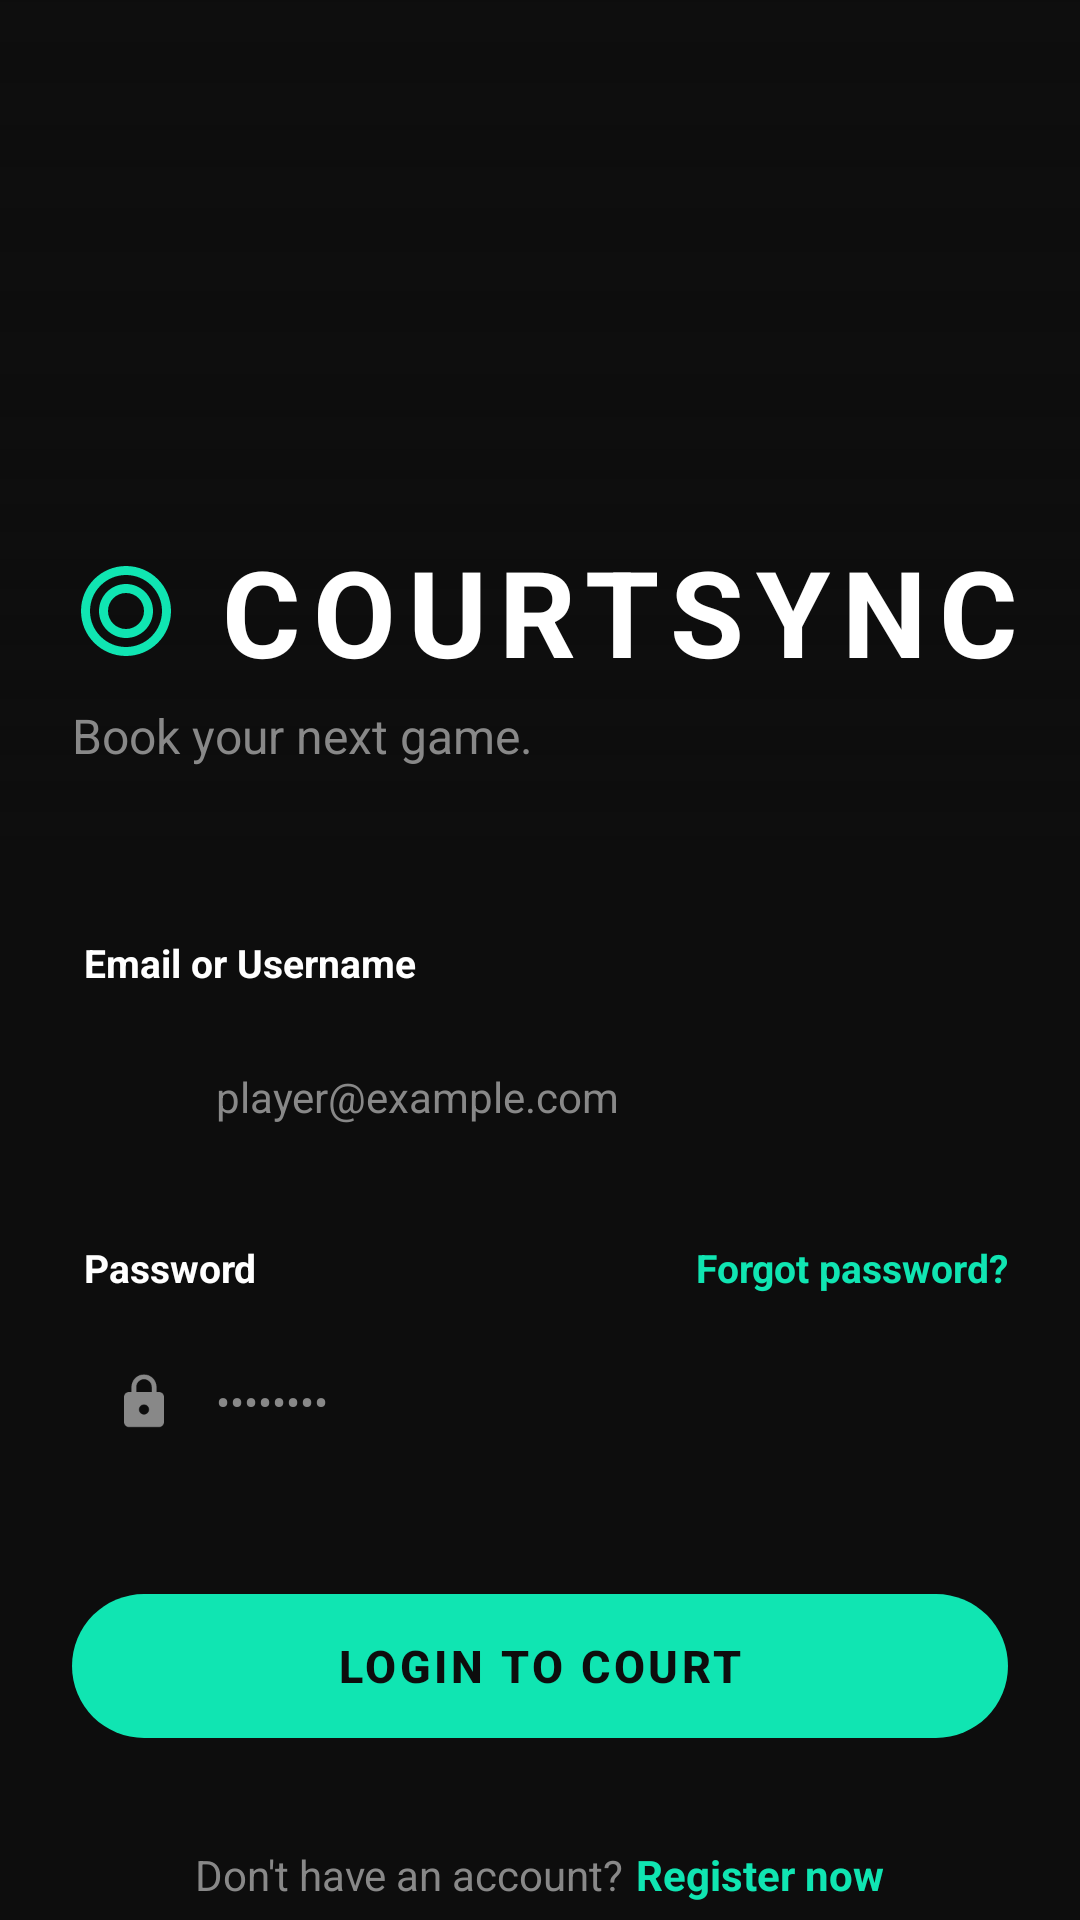

This screen was rendered from an Android layout file. Write that file and the resources it references.
<!-- AndroidManifest.xml: application theme Theme.CourtSync -->
<!-- res/layout/activity_login.xml -->
<?xml version="1.0" encoding="utf-8"?>
<androidx.core.widget.NestedScrollView
    xmlns:android="http://schemas.android.com/apk/res/android"
    xmlns:app="http://schemas.android.com/apk/res-auto"
    android:layout_width="match_parent"
    android:layout_height="match_parent"
    android:background="@color/background"
    android:fillViewport="true" >

    <LinearLayout
        android:layout_width="match_parent"
        android:layout_height="wrap_content"
        android:orientation="vertical" >

        
        <FrameLayout
            android:layout_width="match_parent"
            android:layout_height="288dp" >

            <ImageView
                android:id="@+id/ivHeaderBg"
                android:layout_width="match_parent"
                android:layout_height="match_parent"
                android:scaleType="centerCrop"
                android:alpha="0.5" />

            <View
                android:layout_width="match_parent"
                android:layout_height="match_parent"
                android:background="@drawable/bg_gradient_bottom" />

            
            <LinearLayout
                android:layout_width="wrap_content"
                android:layout_height="wrap_content"
                android:layout_gravity="bottom|start"
                android:layout_marginStart="24dp"
                android:layout_marginBottom="32dp"
                android:orientation="vertical">

                <LinearLayout
                    android:layout_width="wrap_content"
                    android:layout_height="wrap_content"
                    android:gravity="center_vertical"
                    android:orientation="horizontal" >

                    <ImageView
                        android:layout_width="36dp"
                        android:layout_height="36dp"
                        android:src="@drawable/ic_logo" />

                    <TextView
                        android:layout_width="wrap_content"
                        android:layout_height="wrap_content"
                        android:layout_marginStart="12dp"
                        android:text="@string/app_name"
                        android:textColor="@color/foreground"
                        android:textSize="40sp"
                        android:textStyle="bold"
                        android:letterSpacing="0.1"
                        android:textAllCaps="true" />
                </LinearLayout>

                <TextView
                    android:layout_width="wrap_content"
                    android:layout_height="wrap_content"
                    android:layout_marginTop="4dp"
                    android:text="@string/tagline"
                    android:textColor="@color/muted_foreground"
                    android:textSize="16sp" />
            </LinearLayout>
        </FrameLayout>

        
        <LinearLayout
            android:layout_width="match_parent"
            android:layout_height="wrap_content"
            android:orientation="vertical"
            android:paddingStart="24dp"
            android:paddingEnd="24dp"
            android:paddingTop="24dp"
            android:paddingBottom="40dp">

            
            <TextView
                android:layout_width="wrap_content"
                android:layout_height="wrap_content"
                android:layout_marginStart="4dp"
                android:layout_marginBottom="8dp"
                android:text="@string/email_label"
                android:textColor="@color/foreground"
                android:textSize="13sp"
                android:textStyle="bold" />

            <FrameLayout
                android:layout_width="match_parent"
                android:layout_height="56dp"
                android:layout_marginBottom="20dp">

                <EditText
                    android:id="@+id/etEmail"
                    android:layout_width="match_parent"
                    android:layout_height="match_parent"
                    android:background="@drawable/bg_input"
                    android:hint="@string/email_hint"
                    android:inputType="textEmailAddress"
                    android:paddingStart="48dp"
                    android:paddingEnd="16dp"
                    android:textColor="@color/foreground"
                    android:textColorHint="@color/muted_foreground"
                    android:textSize="14sp" />

                <ImageView
                    android:layout_width = "20dp"
                    android:layout_height = "20dp"
                    android:layout_gravity = "center_vertical"
                    android:layout_marginStart = "14dp"
                    android:src = "@drawable/ic_profile"
                    app:tint = "@color/muted_foreground" />
            </FrameLayout>

            
            <LinearLayout
                android:layout_width="match_parent"
                android:layout_height="wrap_content"
                android:layout_marginStart="4dp"
                android:layout_marginBottom="8dp"
                android:orientation="horizontal">

                <TextView
                    android:layout_width="0dp"
                    android:layout_height="wrap_content"
                    android:layout_weight="1"
                    android:text="@string/password_label"
                    android:textColor="@color/foreground"
                    android:textSize="13sp"
                    android:textStyle="bold" />

                <TextView
                    android:id="@+id/tvForgotPassword"
                    android:layout_width="wrap_content"
                    android:layout_height="wrap_content"
                    android:text="@string/forgot_password"
                    android:textColor="@color/primary"
                    android:textSize="13sp"
                    android:textStyle="bold" />
            </LinearLayout>

            
            <FrameLayout
                android:layout_width="match_parent"
                android:layout_height="56dp">

                <EditText
                    android:id="@+id/etPassword"
                    android:layout_width="match_parent"
                    android:layout_height="match_parent"
                    android:background="@drawable/bg_input"
                    android:hint="@string/password_hint"
                    android:inputType="textPassword"
                    android:paddingStart="48dp"
                    android:paddingEnd="16dp"
                    android:textColor="@color/foreground"
                    android:textColorHint="@color/muted_foreground"
                    android:textSize="14sp" />

                <ImageView
                    android:layout_width="20dp"
                    android:layout_height="20dp"
                    android:layout_gravity="center_vertical"
                    android:layout_marginStart="14dp"
                    android:src="@drawable/ic_lock"
                    app:tint="@color/muted_foreground" />
            </FrameLayout>

            
            <com.google.android.material.button.MaterialButton
                android:id="@+id/btnLogin"
                android:layout_width="match_parent"
                android:layout_height="56dp"
                android:layout_marginTop="32dp"
                android:text="@string/login_title"
                android:textColor="@color/on_primary"
                android:textStyle="bold"
                android:textAllCaps="true"
                android:textSize="15sp"
                android:letterSpacing="0.08"
                app:backgroundTint="@color/primary"
                app:cornerRadius="50dp" />

            
            <TextView
                android:id="@+id/tvError"
                android:layout_width="match_parent"
                android:layout_height="wrap_content"
                android:layout_marginTop="12dp"
                android:textColor="@color/error"
                android:textSize="13sp"
                android:gravity="center"
                android:visibility="gone" />

            
            <ProgressBar
                android:id="@+id/progressBar"
                android:layout_width="wrap_content"
                android:layout_height="wrap_content"
                android:layout_gravity="center"
                android:layout_marginTop="8dp"
                android:indeterminateTint="@color/primary"
                android:visibility="gone" />

            
            <LinearLayout
                android:layout_width="wrap_content"
                android:layout_height="wrap_content"
                android:layout_gravity="center"
                android:layout_marginTop="32dp"
                android:orientation="horizontal">

                <TextView
                    android:layout_width="wrap_content"
                    android:layout_height="wrap_content"
                    android:text="@string/no_account"
                    android:textColor="@color/muted_foreground"
                    android:textSize="14sp" />

                <TextView
                    android:id="@+id/tvRegisterLink"
                    android:layout_width="wrap_content"
                    android:layout_height="wrap_content"
                    android:layout_marginStart="4dp"
                    android:text="@string/register_now"
                    android:textColor="@color/primary"
                    android:textSize="14sp"
                    android:textStyle="bold" />
            </LinearLayout>
        </LinearLayout>
    </LinearLayout>
</androidx.core.widget.NestedScrollView>
<!-- resources referenced by this layout -->
<resources>
  <color name="background">#0D0D0D</color>
  <color name="error">#FF4444</color>
  <color name="foreground">#FFFFFF</color>
  <color name="muted_foreground">#888888</color>
  <color name="on_primary">#0D0D0D</color>
  <color name="primary">#10E5B2</color>
  <!-- drawable bg_gradient_bottom (drawable) -->
  <?xml version="1.0" encoding="utf-8"?>
  <shape xmlns:android="http://schemas.android.com/apk/res/android">
      <gradient
          android:angle="270"
          android:startColor="#FF0D0D0D"
          android:centerColor="#990D0D0D"
          android:endColor="#000D0D0D"
          android:type="linear" />
  </shape>
  <!-- drawable ic_lock (drawable) -->
  <?xml version="1.0" encoding="utf-8"?>
  <vector xmlns:android="http://schemas.android.com/apk/res/android"
      android:width="24dp" android:height="24dp"
      android:viewportWidth="24" android:viewportHeight="24">
      <path android:fillColor="@color/foreground"
          android:pathData="M18,8h-1V6c0,-2.76 -2.24,-5 -5,-5S7,3.24 7,6v2H6c-1.1,0 -2,0.9 -2,2v10c0,1.1 0.9,2 2,2h12c1.1,0 2,-0.9 2,-2V10c0,-1.1 -0.9,-2 -2,-2zM12,17c-1.1,0 -2,-0.9 -2,-2s0.9,-2 2,-2 2,0.9 2,2 -0.9,2 -2,2zM15.1,8H8.9V6c0,-1.71 1.39,-3.1 3.1,-3.1 1.71,0 3.1,1.39 3.1,3.1V8z"/>
  </vector>
  <string name="app_name">CourtSync</string>
  <string name="email_hint">player@example.com</string>
  <string name="email_label">Email or Username</string>
  <string name="forgot_password">Forgot password?</string>
  <string name="login_title">Login to Court</string>
  <string name="no_account">Don\'t have an account?</string>
  <string name="password_hint">••••••••</string>
  <string name="password_label">Password</string>
  <string name="register_now">Register now</string>
  <string name="tagline">Book your next game.</string>
  <color name="primary_variant">#08A88A</color>
  <color name="secondary">#232323</color>
  <color name="on_secondary">#FFFFFF</color>
  <color name="surface">#1A1A1A</color>
  <color name="on_surface">#FFFFFF</color>
  <color name="status_bar">#0D0D0D</color>
  <color name="nav_background">#0D0D0D</color>
  <style name="CardView.CourtSync" parent="Widget.Material3.CardView.Elevated">
          <item name="cardBackgroundColor">@color/card_background</item>
          <item name="cardCornerRadius">12dp</item>
          <item name="cardElevation">0dp</item>
          <item name="strokeColor">@color/border</item>
          <item name="strokeWidth">1dp</item>
      </style>
  <style name="BottomNav.CourtSync" parent="Widget.Material3.BottomNavigationView">
          <item name="android:background">@color/nav_background</item>
          <item name="itemIconTint">@color/nav_item_color</item>
          <item name="itemTextColor">@color/nav_item_color</item>
      </style>
  <style name="TextInput.CourtSync" parent="Widget.Material3.TextInputLayout.OutlinedBox">
          <item name="boxBackgroundColor">@color/input_background</item>
          <item name="boxStrokeColor">@color/border</item>
          <item name="hintTextColor">@color/muted_foreground</item>
          <item name="android:textColorHint">@color/muted_foreground</item>
          <item name="boxCornerRadiusTopStart">12dp</item>
          <item name="boxCornerRadiusTopEnd">12dp</item>
          <item name="boxCornerRadiusBottomStart">12dp</item>
          <item name="boxCornerRadiusBottomEnd">12dp</item>
      </style>
  <color name="card_background">#1A1A1A</color>
  <color name="border">#2A2A2A</color>
  <color name="input_background">#1E1E1E</color>
</resources>
